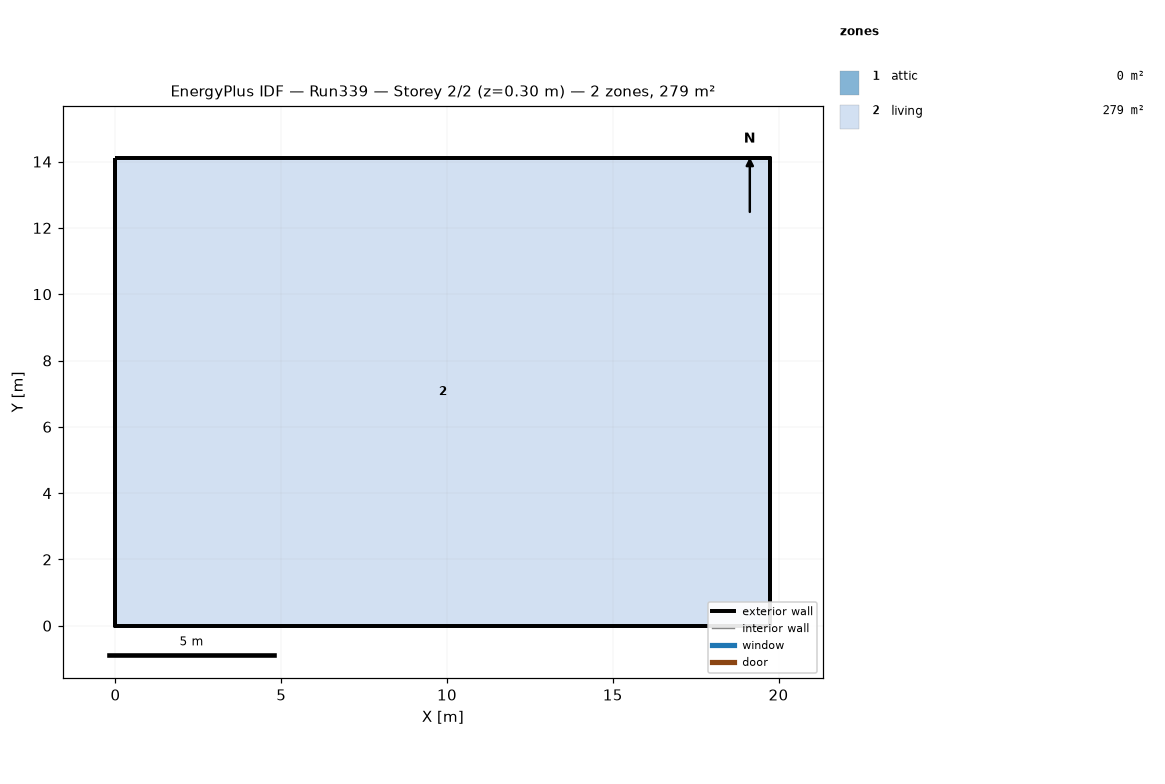
=== STOREY PLAN SPEC (per zone: floor XY polygon, exterior-wall plan segments, windows/doors) ===
zone 1: attic  (0.0 m²)
  exterior wall: (19.75, 0.00) – (19.75, 14.11) – (19.75, 7.05)  [21.2 m]
  exterior wall: (0.00, 14.11) – (0.00, 0.00) – (0.00, 7.05)  [21.2 m]
zone 2: living  (278.7 m²)
  floor: (0.00, 0.00) (0.00, 14.11) (19.75, 14.11) (19.75, 0.00)
  exterior wall: (0.00, 0.00) – (19.75, 0.00)  [19.8 m]
  exterior wall: (19.75, 0.00) – (19.75, 14.11)  [14.1 m]
  exterior wall: (19.75, 14.11) – (0.00, 14.11)  [19.8 m]
  exterior wall: (0.00, 14.11) – (0.00, 0.00)  [14.1 m]

=== DERIVED (storey summary) ===
Building: Run339
Storey: 2 of 2  (floor level z = 0.30 m)
Storey gross floor area: 278.7 m²
Zones on this storey: 2
  - attic: floor 0.0 m²; exterior wall 42.3 m (19.4 m²); WWR 0.0%
  - living: floor 278.7 m²; exterior wall 67.7 m (247.7 m²); WWR 0.0%
Zone adjacency: (none detected)